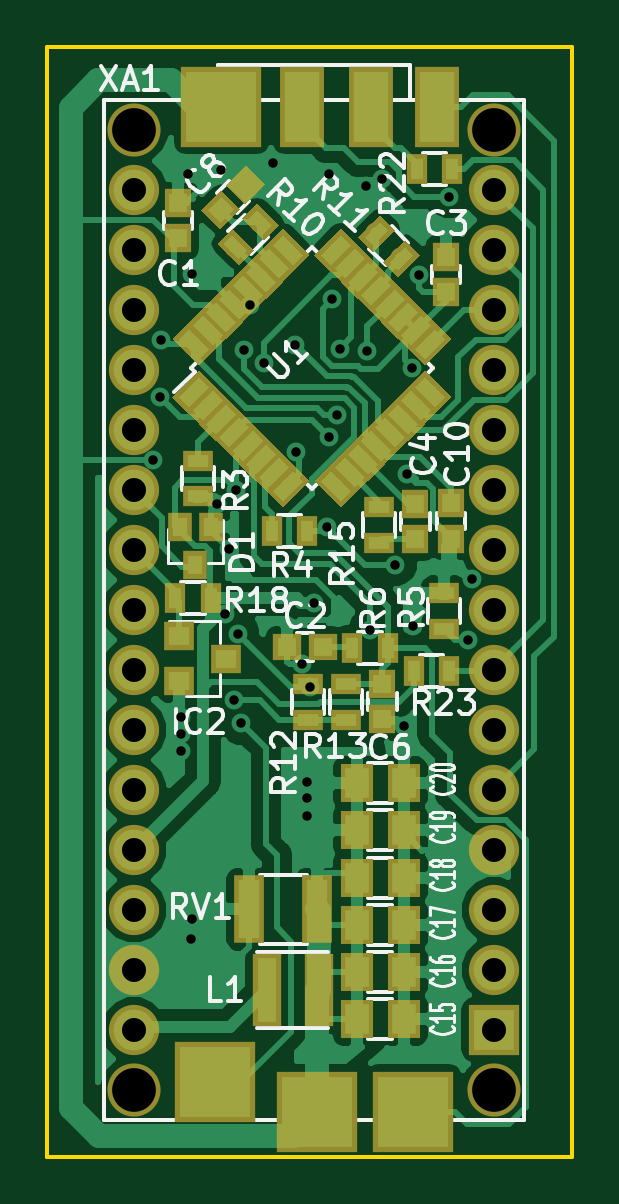
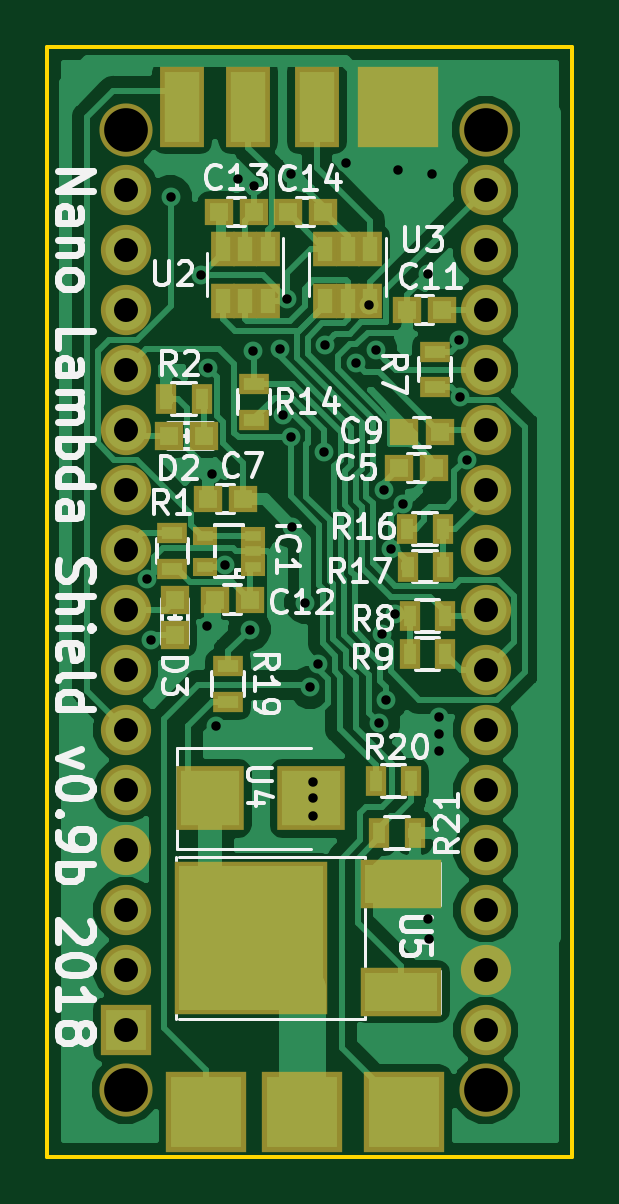
Circuit board: 11 layer files. Board 22.2 x 47.0 mm.
- bottom_copper: Nano_Lambda-B.Cu.gbl (66520 bytes)
- bottom_mask: Nano_Lambda-B.Mask.gbs (4568 bytes)
- paste: Nano_Lambda-B.Paste.gbp (3600 bytes)
- bottom_silk: Nano_Lambda-B.SilkS.gbo (35735 bytes)
- outline: Nano_Lambda-Edge.Cuts.gm1 (727 bytes)
- top_copper: Nano_Lambda-F.Cu.gtl (84212 bytes)
- top_mask: Nano_Lambda-F.Mask.gts (11998 bytes)
- paste: Nano_Lambda-F.Paste.gtp (11030 bytes)
- top_silk: Nano_Lambda-F.SilkS.gto (42264 bytes)
- drill: Nano_Lambda-NPTH.drl (241 bytes)
- drill: Nano_Lambda-PTH.drl (1413 bytes)

=== bottom_copper: Nano_Lambda-B.Cu.gbl (66520 bytes, source omitted) ===
=== bottom_mask: Nano_Lambda-B.Mask.gbs ===
G04 #@! TF.GenerationSoftware,KiCad,Pcbnew,(5.0.0-3-g5ebb6b6)*
G04 #@! TF.CreationDate,2018-09-15T11:59:02+02:00*
G04 #@! TF.ProjectId,Nano_Lambda,4E616E6F5F4C616D6264612E6B696361,rev?*
G04 #@! TF.SameCoordinates,Original*
G04 #@! TF.FileFunction,Soldermask,Bot*
G04 #@! TF.FilePolarity,Negative*
%FSLAX46Y46*%
G04 Gerber Fmt 4.6, Leading zero omitted, Abs format (unit mm)*
G04 Created by KiCad (PCBNEW (5.0.0-3-g5ebb6b6)) date Saturday, 15 September 2018 at 11:59:02*
%MOMM*%
%LPD*%
G01*
G04 APERTURE LIST*
%ADD10C,2.127200*%
%ADD11R,2.127200X2.127200*%
%ADD12C,2.250000*%
%ADD13R,1.197560X1.197560*%
%ADD14R,1.200000X1.150000*%
%ADD15R,1.060400X0.806400*%
%ADD16R,1.300000X0.900000*%
%ADD17R,0.900000X1.300000*%
%ADD18R,1.050000X1.460000*%
%ADD19R,2.900000X2.700000*%
%ADD20R,1.900000X3.400000*%
%ADD21R,3.400000X3.400000*%
%ADD22R,3.448000X2.051000*%
%ADD23R,6.496000X6.496000*%
G04 APERTURE END LIST*
D10*
G04 #@! TO.C,XA1*
X163690000Y-97500000D03*
X163690000Y-94960000D03*
X163690000Y-92420000D03*
X163690000Y-89880000D03*
X163690000Y-87340000D03*
X163690000Y-84800000D03*
X163690000Y-82260000D03*
X163690000Y-79720000D03*
X163690000Y-77180000D03*
X163690000Y-74640000D03*
X163690000Y-72100000D03*
X163690000Y-69560000D03*
X163690000Y-67020000D03*
X163690000Y-64480000D03*
X163690000Y-61940000D03*
X178930000Y-61940000D03*
X178930000Y-64480000D03*
X178930000Y-67020000D03*
X178930000Y-69560000D03*
X178930000Y-72100000D03*
X178930000Y-74640000D03*
X178930000Y-77180000D03*
X178930000Y-79720000D03*
X178930000Y-82260000D03*
X178930000Y-84800000D03*
X178930000Y-87340000D03*
X178930000Y-89880000D03*
X178930000Y-92420000D03*
X178930000Y-94960000D03*
D11*
X178930000Y-97500000D03*
D12*
X178930000Y-100040000D03*
X163690000Y-100040000D03*
X178930000Y-59400000D03*
X163690000Y-59400000D03*
G04 #@! TD*
D13*
G04 #@! TO.C,D2*
X175601400Y-72370000D03*
X177100000Y-72370000D03*
G04 #@! TD*
G04 #@! TO.C,D3*
X176830000Y-79310700D03*
X176830000Y-80809300D03*
G04 #@! TD*
D14*
G04 #@! TO.C,C5*
X165860000Y-73720000D03*
X167360000Y-73720000D03*
G04 #@! TD*
G04 #@! TO.C,C7*
X173950000Y-75040000D03*
X175450000Y-75040000D03*
G04 #@! TD*
G04 #@! TO.C,C9*
X165640000Y-72210000D03*
X167140000Y-72210000D03*
G04 #@! TD*
G04 #@! TO.C,C11*
X165530000Y-67040000D03*
X167030000Y-67040000D03*
G04 #@! TD*
G04 #@! TO.C,C12*
X175150000Y-79290000D03*
X173650000Y-79290000D03*
G04 #@! TD*
D15*
G04 #@! TO.C,IC1*
X175570000Y-77900000D03*
X175570000Y-76579200D03*
X173538000Y-77239600D03*
X173538000Y-76579200D03*
X173538000Y-77900000D03*
G04 #@! TD*
D16*
G04 #@! TO.C,R1*
X176950000Y-77980000D03*
X176950000Y-76480000D03*
G04 #@! TD*
D17*
G04 #@! TO.C,R2*
X177220000Y-70810000D03*
X175720000Y-70810000D03*
G04 #@! TD*
D16*
G04 #@! TO.C,R7*
X165850000Y-70300000D03*
X165850000Y-68800000D03*
G04 #@! TD*
G04 #@! TO.C,R14*
X173500000Y-71680000D03*
X173500000Y-70180000D03*
G04 #@! TD*
D17*
G04 #@! TO.C,R16*
X165510000Y-76290000D03*
X167010000Y-76290000D03*
G04 #@! TD*
G04 #@! TO.C,R17*
X165500000Y-77890000D03*
X167000000Y-77890000D03*
G04 #@! TD*
D16*
G04 #@! TO.C,R19*
X174590000Y-82120000D03*
X174590000Y-83620000D03*
G04 #@! TD*
D17*
G04 #@! TO.C,R20*
X168350000Y-86980000D03*
X166850000Y-86980000D03*
G04 #@! TD*
G04 #@! TO.C,R21*
X166700000Y-89160000D03*
X168200000Y-89160000D03*
G04 #@! TD*
D18*
G04 #@! TO.C,U2*
X173872000Y-66634000D03*
X172922000Y-66634000D03*
X174822000Y-66634000D03*
X174822000Y-64434000D03*
X173872000Y-64434000D03*
X172922000Y-64434000D03*
G04 #@! TD*
G04 #@! TO.C,U3*
X168590000Y-64430000D03*
X169540000Y-64430000D03*
X170490000Y-64430000D03*
X170490000Y-66630000D03*
X168590000Y-66630000D03*
X169540000Y-66630000D03*
G04 #@! TD*
D19*
G04 #@! TO.C,U4*
X171069000Y-87710000D03*
X175369000Y-87710000D03*
G04 #@! TD*
D20*
G04 #@! TO.C,J10*
X176530000Y-58420000D03*
G04 #@! TD*
G04 #@! TO.C,J12*
X170840400Y-58420000D03*
G04 #@! TD*
G04 #@! TO.C,J13*
X173736000Y-58420000D03*
G04 #@! TD*
D21*
G04 #@! TO.C,J6*
X171450000Y-100965000D03*
G04 #@! TD*
G04 #@! TO.C,J2*
X167386000Y-58420000D03*
G04 #@! TD*
G04 #@! TO.C,J4*
X167132000Y-100990400D03*
G04 #@! TD*
G04 #@! TO.C,J7*
X175514000Y-100965000D03*
G04 #@! TD*
D22*
G04 #@! TO.C,U5*
X167259000Y-95885000D03*
D23*
X173609000Y-93599000D03*
D22*
X167259000Y-91313000D03*
G04 #@! TD*
D14*
G04 #@! TO.C,C13*
X174980000Y-62880000D03*
X173480000Y-62880000D03*
G04 #@! TD*
G04 #@! TO.C,C14*
X170580000Y-62870000D03*
X172080000Y-62870000D03*
G04 #@! TD*
D17*
G04 #@! TO.C,R8*
X166910000Y-79990000D03*
X165410000Y-79990000D03*
G04 #@! TD*
G04 #@! TO.C,R9*
X165410000Y-81580000D03*
X166910000Y-81580000D03*
G04 #@! TD*
M02*

=== paste: Nano_Lambda-B.Paste.gbp ===
G04 #@! TF.GenerationSoftware,KiCad,Pcbnew,(5.0.0-3-g5ebb6b6)*
G04 #@! TF.CreationDate,2018-09-15T11:59:02+02:00*
G04 #@! TF.ProjectId,Nano_Lambda,4E616E6F5F4C616D6264612E6B696361,rev?*
G04 #@! TF.SameCoordinates,Original*
G04 #@! TF.FileFunction,Paste,Bot*
G04 #@! TF.FilePolarity,Positive*
%FSLAX46Y46*%
G04 Gerber Fmt 4.6, Leading zero omitted, Abs format (unit mm)*
G04 Created by KiCad (PCBNEW (5.0.0-3-g5ebb6b6)) date Saturday, 15 September 2018 at 11:59:02*
%MOMM*%
%LPD*%
G01*
G04 APERTURE LIST*
%ADD10R,0.797560X0.797560*%
%ADD11R,0.800000X0.750000*%
%ADD12R,0.660400X0.406400*%
%ADD13R,0.900000X0.500000*%
%ADD14R,0.500000X0.900000*%
%ADD15R,0.650000X1.060000*%
%ADD16R,2.500000X2.300000*%
%ADD17R,1.500000X3.000000*%
%ADD18R,3.000000X3.000000*%
%ADD19R,3.048000X1.651000*%
%ADD20R,6.096000X6.096000*%
G04 APERTURE END LIST*
D10*
G04 #@! TO.C,D2*
X175601400Y-72370000D03*
X177100000Y-72370000D03*
G04 #@! TD*
G04 #@! TO.C,D3*
X176830000Y-79310700D03*
X176830000Y-80809300D03*
G04 #@! TD*
D11*
G04 #@! TO.C,C5*
X165860000Y-73720000D03*
X167360000Y-73720000D03*
G04 #@! TD*
G04 #@! TO.C,C7*
X173950000Y-75040000D03*
X175450000Y-75040000D03*
G04 #@! TD*
G04 #@! TO.C,C9*
X165640000Y-72210000D03*
X167140000Y-72210000D03*
G04 #@! TD*
G04 #@! TO.C,C11*
X165530000Y-67040000D03*
X167030000Y-67040000D03*
G04 #@! TD*
G04 #@! TO.C,C12*
X175150000Y-79290000D03*
X173650000Y-79290000D03*
G04 #@! TD*
D12*
G04 #@! TO.C,IC1*
X175570000Y-77900000D03*
X175570000Y-76579200D03*
X173538000Y-77239600D03*
X173538000Y-76579200D03*
X173538000Y-77900000D03*
G04 #@! TD*
D13*
G04 #@! TO.C,R1*
X176950000Y-77980000D03*
X176950000Y-76480000D03*
G04 #@! TD*
D14*
G04 #@! TO.C,R2*
X177220000Y-70810000D03*
X175720000Y-70810000D03*
G04 #@! TD*
D13*
G04 #@! TO.C,R7*
X165850000Y-70300000D03*
X165850000Y-68800000D03*
G04 #@! TD*
G04 #@! TO.C,R14*
X173500000Y-71680000D03*
X173500000Y-70180000D03*
G04 #@! TD*
D14*
G04 #@! TO.C,R16*
X165510000Y-76290000D03*
X167010000Y-76290000D03*
G04 #@! TD*
G04 #@! TO.C,R17*
X165500000Y-77890000D03*
X167000000Y-77890000D03*
G04 #@! TD*
D13*
G04 #@! TO.C,R19*
X174590000Y-82120000D03*
X174590000Y-83620000D03*
G04 #@! TD*
D14*
G04 #@! TO.C,R20*
X168350000Y-86980000D03*
X166850000Y-86980000D03*
G04 #@! TD*
G04 #@! TO.C,R21*
X166700000Y-89160000D03*
X168200000Y-89160000D03*
G04 #@! TD*
D15*
G04 #@! TO.C,U2*
X173872000Y-66634000D03*
X172922000Y-66634000D03*
X174822000Y-66634000D03*
X174822000Y-64434000D03*
X173872000Y-64434000D03*
X172922000Y-64434000D03*
G04 #@! TD*
G04 #@! TO.C,U3*
X168590000Y-64430000D03*
X169540000Y-64430000D03*
X170490000Y-64430000D03*
X170490000Y-66630000D03*
X168590000Y-66630000D03*
X169540000Y-66630000D03*
G04 #@! TD*
D16*
G04 #@! TO.C,U4*
X171069000Y-87710000D03*
X175369000Y-87710000D03*
G04 #@! TD*
D17*
G04 #@! TO.C,J10*
X176530000Y-58420000D03*
G04 #@! TD*
G04 #@! TO.C,J12*
X170840400Y-58420000D03*
G04 #@! TD*
G04 #@! TO.C,J13*
X173736000Y-58420000D03*
G04 #@! TD*
D18*
G04 #@! TO.C,J6*
X171450000Y-100965000D03*
G04 #@! TD*
G04 #@! TO.C,J2*
X167386000Y-58420000D03*
G04 #@! TD*
G04 #@! TO.C,J4*
X167132000Y-100990400D03*
G04 #@! TD*
G04 #@! TO.C,J7*
X175514000Y-100965000D03*
G04 #@! TD*
D19*
G04 #@! TO.C,U5*
X167259000Y-95885000D03*
D20*
X173609000Y-93599000D03*
D19*
X167259000Y-91313000D03*
G04 #@! TD*
D11*
G04 #@! TO.C,C13*
X174980000Y-62880000D03*
X173480000Y-62880000D03*
G04 #@! TD*
G04 #@! TO.C,C14*
X170580000Y-62870000D03*
X172080000Y-62870000D03*
G04 #@! TD*
D14*
G04 #@! TO.C,R8*
X166910000Y-79990000D03*
X165410000Y-79990000D03*
G04 #@! TD*
G04 #@! TO.C,R9*
X165410000Y-81580000D03*
X166910000Y-81580000D03*
G04 #@! TD*
M02*

=== bottom_silk: Nano_Lambda-B.SilkS.gbo (35735 bytes, source omitted) ===
=== outline: Nano_Lambda-Edge.Cuts.gm1 ===
G04 #@! TF.GenerationSoftware,KiCad,Pcbnew,(5.0.0-3-g5ebb6b6)*
G04 #@! TF.CreationDate,2018-09-15T11:59:02+02:00*
G04 #@! TF.ProjectId,Nano_Lambda,4E616E6F5F4C616D6264612E6B696361,rev?*
G04 #@! TF.SameCoordinates,Original*
G04 #@! TF.FileFunction,Profile,NP*
%FSLAX46Y46*%
G04 Gerber Fmt 4.6, Leading zero omitted, Abs format (unit mm)*
G04 Created by KiCad (PCBNEW (5.0.0-3-g5ebb6b6)) date Saturday, 15 September 2018 at 11:59:02*
%MOMM*%
%LPD*%
G01*
G04 APERTURE LIST*
%ADD10C,0.150000*%
G04 APERTURE END LIST*
D10*
X160020000Y-102870000D02*
X160020000Y-55880000D01*
X182245000Y-102870000D02*
X160020000Y-102870000D01*
X182245000Y-55880000D02*
X182245000Y-102870000D01*
X160020000Y-55880000D02*
X182245000Y-55880000D01*
M02*

=== top_copper: Nano_Lambda-F.Cu.gtl (84212 bytes, source omitted) ===
=== top_mask: Nano_Lambda-F.Mask.gts (11998 bytes, source omitted) ===
=== paste: Nano_Lambda-F.Paste.gtp (11030 bytes, source omitted) ===
=== top_silk: Nano_Lambda-F.SilkS.gto (42264 bytes, source omitted) ===
=== drill: Nano_Lambda-NPTH.drl ===
M48
;DRILL file {KiCad (5.0.0-3-g5ebb6b6)} date Saturday, 15 September 2018 at 11:59:10
;FORMAT={-:-/ absolute / metric / decimal}
FMAT,2
METRIC,TZ
T1C1.850
%
G90
G05
M71
T1
X163.69Y-59.4
X163.69Y-100.04
X178.93Y-59.4
X178.93Y-100.04
T0
M30

=== drill: Nano_Lambda-PTH.drl ===
M48
;DRILL file {KiCad (5.0.0-3-g5ebb6b6)} date Saturday, 15 September 2018 at 11:59:10
;FORMAT={-:-/ absolute / metric / decimal}
FMAT,2
METRIC,TZ
T1C0.400
T2C1.016
%
G90
G05
M71
T1
X164.5Y-73.37
X164.78Y-70.7
X164.84Y-68.31
X165.655Y-84.245
X165.655Y-84.98
X165.655Y-85.71
X165.96Y-61.26
X166.11Y-93.65
X166.13Y-65.52
X166.13Y-92.81
X167.209Y-75.24
X167.386Y-61.114
X167.528Y-79.914
X167.7Y-77.148
X167.91Y-83.56
X168.01Y-74.63
X168.088Y-80.743
X168.215Y-84.526
X168.338Y-68.732
X168.615Y-66.832
X169.179Y-69.274
X169.59Y-60.79
X170.508Y-68.507
X170.556Y-73.056
X170.786Y-82.02
X171.005Y-86.995
X171.005Y-87.694
X171.005Y-88.456
X171.122Y-83.
X171.32Y-79.415
X171.872Y-76.222
X171.92Y-61.29
X171.949Y-72.428
X172.088Y-66.582
X172.275Y-71.482
X172.408Y-68.664
X173.5Y-61.79
X173.538Y-68.783
X173.68Y-80.558
X174.18Y-61.5
X174.742Y-77.815
X175.11Y-84.645
X175.26Y-73.97
X175.45Y-69.47
X175.48Y-80.4
X175.75Y-65.54
X177.03Y-62.23
X177.84Y-81.01
X178.01Y-78.42
T2
X163.69Y-61.94
X163.69Y-64.48
X163.69Y-67.02
X163.69Y-69.56
X163.69Y-72.1
X163.69Y-74.64
X163.69Y-77.18
X163.69Y-79.72
X163.69Y-82.26
X163.69Y-84.8
X163.69Y-87.34
X163.69Y-89.88
X163.69Y-92.42
X163.69Y-94.96
X163.69Y-97.5
X178.93Y-61.94
X178.93Y-64.48
X178.93Y-67.02
X178.93Y-69.56
X178.93Y-72.1
X178.93Y-74.64
X178.93Y-77.18
X178.93Y-79.72
X178.93Y-82.26
X178.93Y-84.8
X178.93Y-87.34
X178.93Y-89.88
X178.93Y-92.42
X178.93Y-94.96
X178.93Y-97.5
T0
M30
